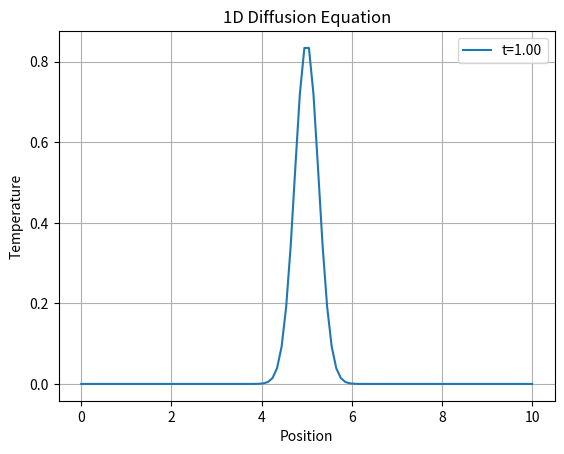

Write Python code to recreate this figure.
import numpy as np
import matplotlib.pyplot as plt

# Parameters
L = 10.0       # Length of the rod
T = 1.0        # Total time
Nx = 100       # Number of spatial points
Nt = 500       # Number of time points
alpha = 0.01   # Thermal diffusivity (diffusion coefficient)

# Discretization
dx = L / (Nx - 1)
dt = T / Nt
x = np.linspace(0, L, Nx)
u = np.zeros(Nx)
u_new = np.zeros(Nx)

# Initial condition: a Gaussian pulse in the center
u = np.exp(-((x - L/2)**2) / (0.1))

# Boundary conditions: u(0, t) = 0, u(L, t) = 0
u[0] = 0
u[-1] = 0

# Stability condition for the explicit method
r = alpha * dt / dx**2
if r > 0.5:
    raise ValueError("Stability condition violated: r must be <= 0.5")

# Time-stepping loop
for n in range(1, Nt):
    for i in range(1, Nx-1):
        u_new[i] = u[i] + r * (u[i+1] - 2*u[i] + u[i-1])
    
    # Update u
    u = u_new.copy()

# Plot the final temperature distribution
plt.plot(x, u, label='t={:.2f}'.format(T))
plt.xlabel('Position')
plt.ylabel('Temperature')
plt.title('1D Diffusion Equation')
plt.legend()
plt.grid(True)
plt.show()
